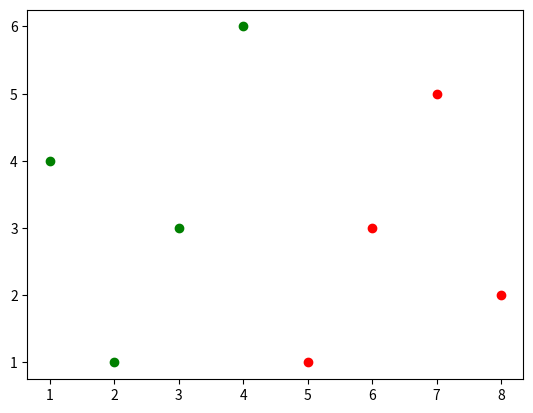

Generate this figure with matplotlib:
import matplotlib.pyplot as plt
 
x = [1, 2, 3, 4]
y = [4, 1, 3, 6]
plt.scatter(x, y, c='green')
 
x = [5, 6, 7, 8]
y = [1, 3, 5, 2]
plt.scatter(x, y, c='red')

plt.show()
